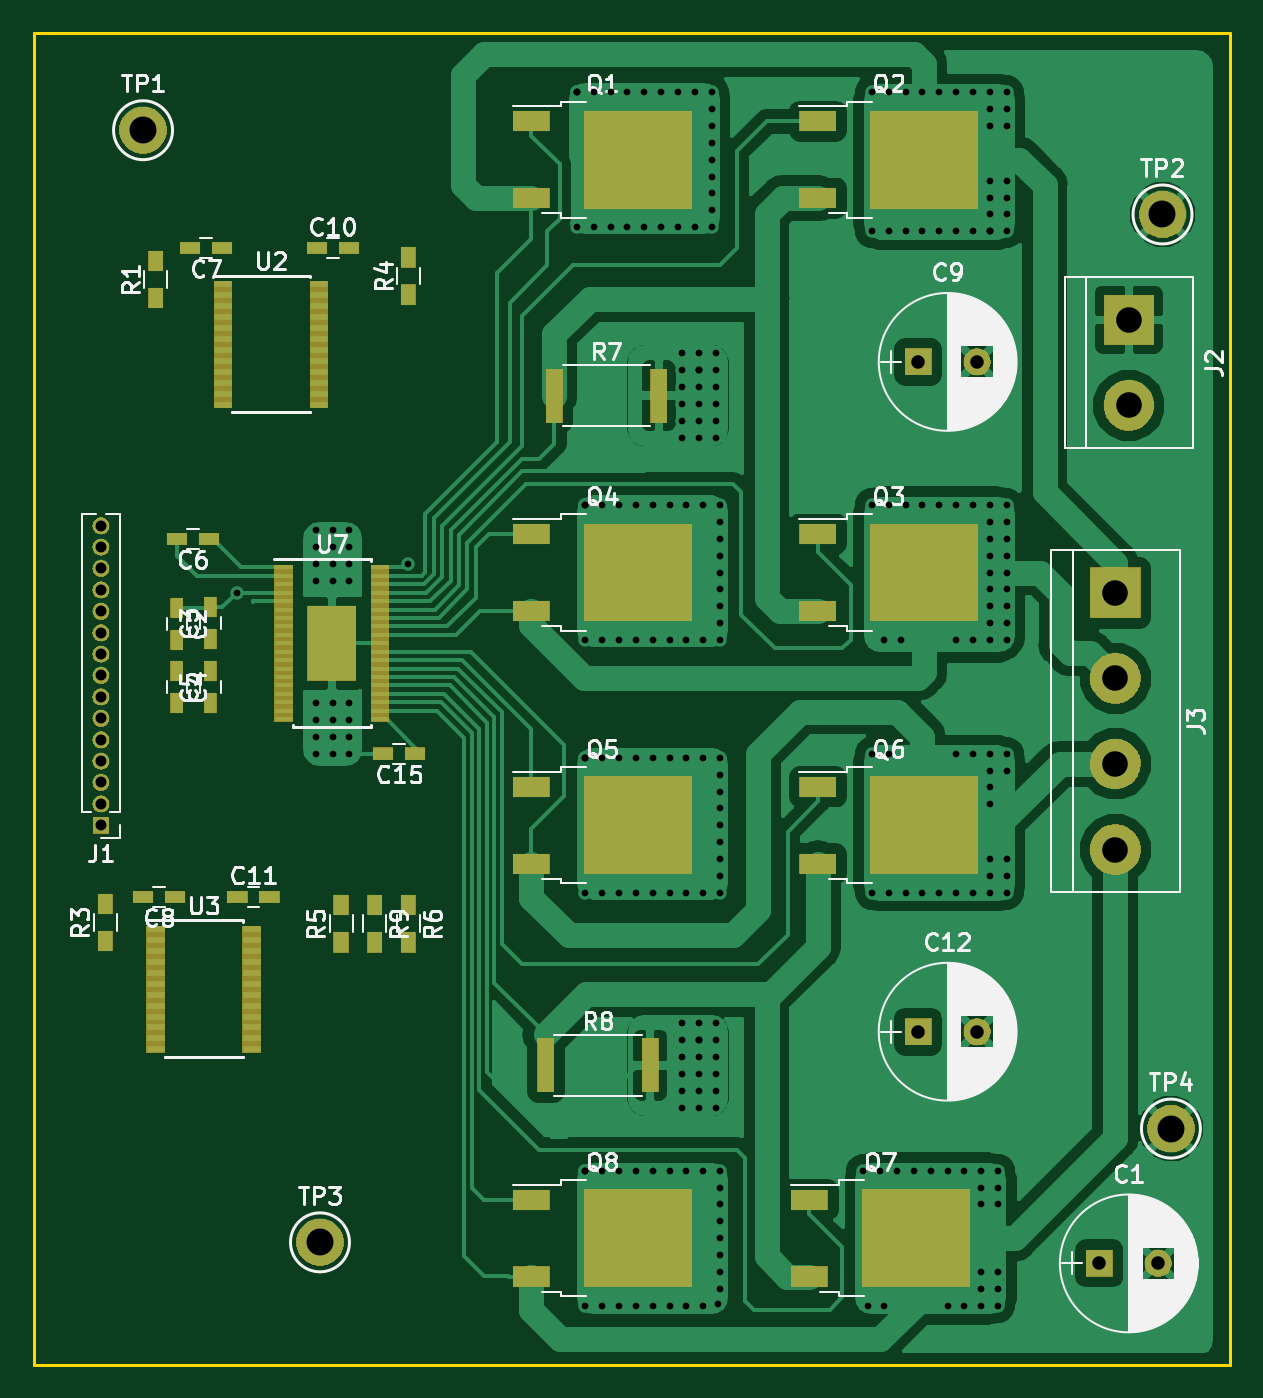
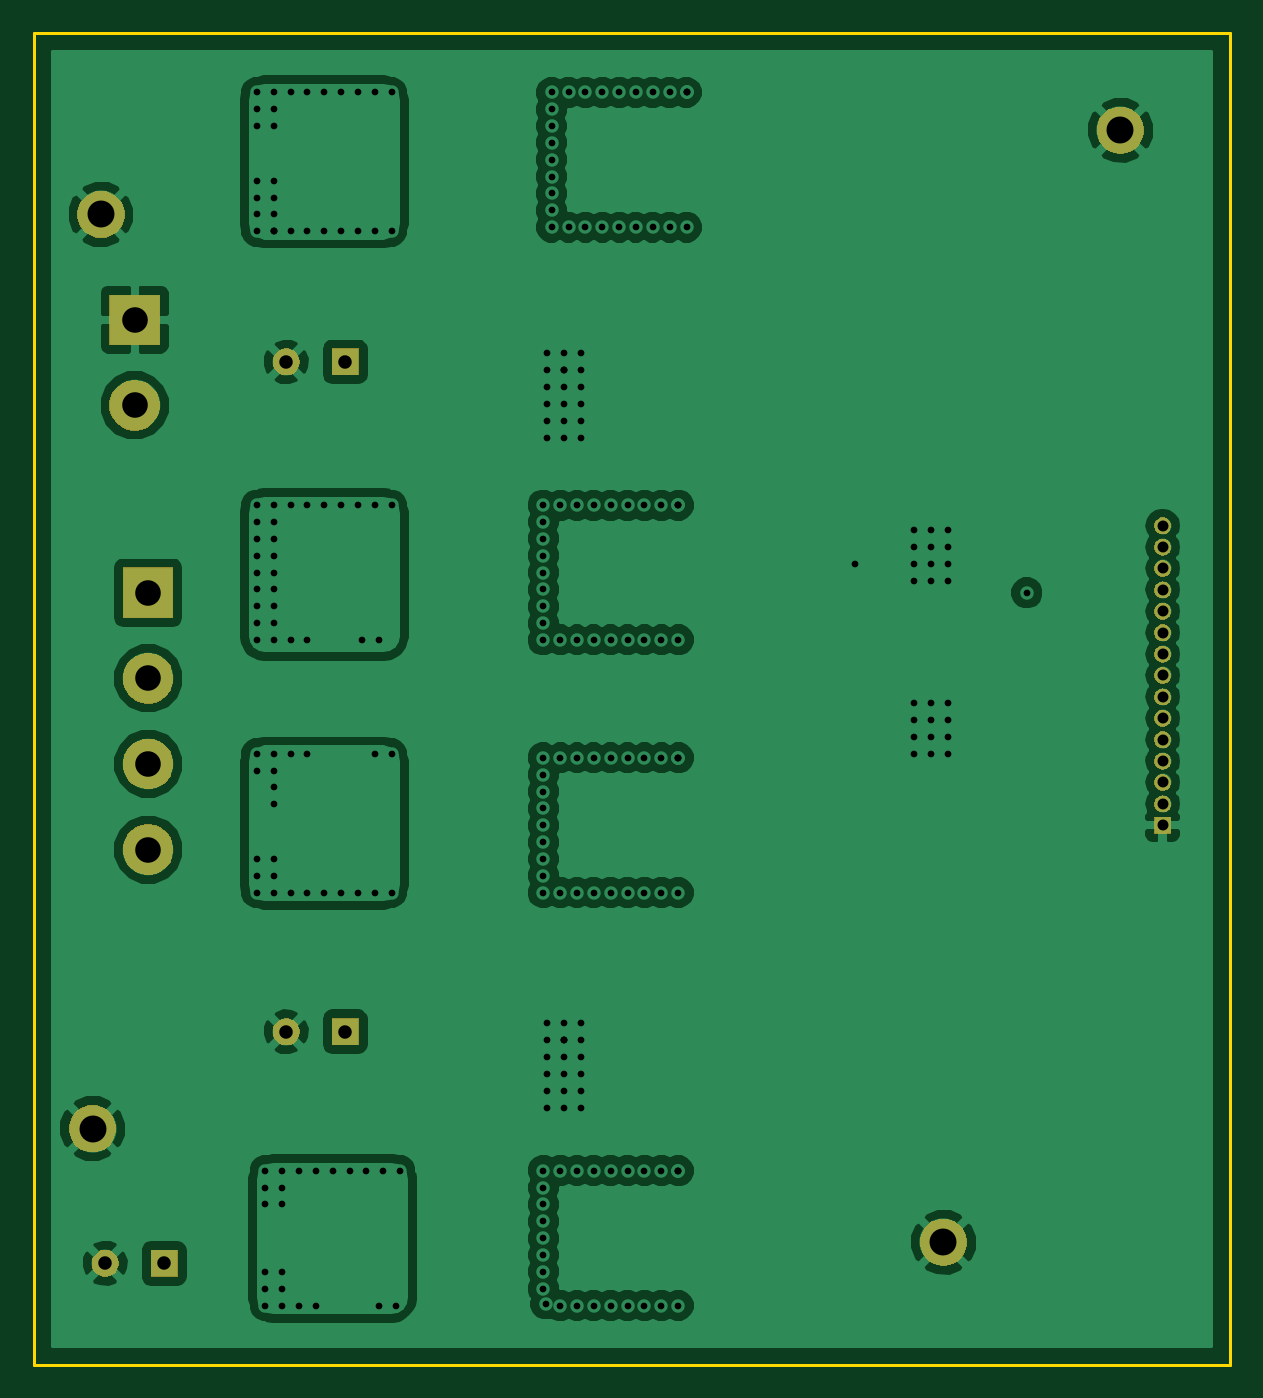
Circuit board: 13 layer files. Board 71.0 x 79.0 mm.
- bottom_copper: Stepper Motor Prototype-B.Cu.gbr (91563 bytes)
- bottom_mask: Stepper Motor Prototype-B.Mask.gbr (29621 bytes)
- paste: Stepper Motor Prototype-B.Paste.gbr (564 bytes)
- bottom_silk: Stepper Motor Prototype-B.SilkS.gbr (565 bytes)
- outline: Stepper Motor Prototype-Edge.Cuts.gbr (783 bytes)
- top_copper: Stepper Motor Prototype-F.Cu.gbr (99182 bytes)
- top_mask: Stepper Motor Prototype-F.Mask.gbr (40273 bytes)
- paste: Stepper Motor Prototype-F.Paste.gbr (6075 bytes)
- top_silk: Stepper Motor Prototype-F.SilkS.gbr (61267 bytes)
- inner_copper: Stepper Motor Prototype-In1.Cu.gbr (10183 bytes)
- inner_copper: Stepper Motor Prototype-In2.Cu.gbr (73662 bytes)
- drill: Stepper Motor Prototype-NPTH.drl (165 bytes)
- drill: Stepper Motor Prototype-PTH.drl (5105 bytes)

=== bottom_copper: Stepper Motor Prototype-B.Cu.gbr (91563 bytes, source omitted) ===
=== bottom_mask: Stepper Motor Prototype-B.Mask.gbr (29621 bytes, source omitted) ===
=== paste: Stepper Motor Prototype-B.Paste.gbr ===
G04 #@! TF.GenerationSoftware,KiCad,Pcbnew,5.0.2-bee76a0~70~ubuntu18.04.1*
G04 #@! TF.CreationDate,2019-02-27T20:57:34-05:00*
G04 #@! TF.ProjectId,Stepper Motor Prototype,53746570-7065-4722-904d-6f746f722050,rev?*
G04 #@! TF.SameCoordinates,Original*
G04 #@! TF.FileFunction,Paste,Bot*
G04 #@! TF.FilePolarity,Positive*
%FSLAX46Y46*%
G04 Gerber Fmt 4.6, Leading zero omitted, Abs format (unit mm)*
G04 Created by KiCad (PCBNEW 5.0.2-bee76a0~70~ubuntu18.04.1) date Wed 27 Feb 2019 08:57:34 PM EST*
%MOMM*%
%LPD*%
G01*
G04 APERTURE LIST*
G04 APERTURE END LIST*
M02*

=== bottom_silk: Stepper Motor Prototype-B.SilkS.gbr ===
G04 #@! TF.GenerationSoftware,KiCad,Pcbnew,5.0.2-bee76a0~70~ubuntu18.04.1*
G04 #@! TF.CreationDate,2019-02-27T20:57:34-05:00*
G04 #@! TF.ProjectId,Stepper Motor Prototype,53746570-7065-4722-904d-6f746f722050,rev?*
G04 #@! TF.SameCoordinates,Original*
G04 #@! TF.FileFunction,Legend,Bot*
G04 #@! TF.FilePolarity,Positive*
%FSLAX46Y46*%
G04 Gerber Fmt 4.6, Leading zero omitted, Abs format (unit mm)*
G04 Created by KiCad (PCBNEW 5.0.2-bee76a0~70~ubuntu18.04.1) date Wed 27 Feb 2019 08:57:34 PM EST*
%MOMM*%
%LPD*%
G01*
G04 APERTURE LIST*
G04 APERTURE END LIST*
M02*

=== outline: Stepper Motor Prototype-Edge.Cuts.gbr ===
G04 #@! TF.GenerationSoftware,KiCad,Pcbnew,5.0.2-bee76a0~70~ubuntu18.04.1*
G04 #@! TF.CreationDate,2019-02-27T20:57:34-05:00*
G04 #@! TF.ProjectId,Stepper Motor Prototype,53746570-7065-4722-904d-6f746f722050,rev?*
G04 #@! TF.SameCoordinates,Original*
G04 #@! TF.FileFunction,Profile,NP*
%FSLAX46Y46*%
G04 Gerber Fmt 4.6, Leading zero omitted, Abs format (unit mm)*
G04 Created by KiCad (PCBNEW 5.0.2-bee76a0~70~ubuntu18.04.1) date Wed 27 Feb 2019 08:57:34 PM EST*
%MOMM*%
%LPD*%
G01*
G04 APERTURE LIST*
%ADD10C,0.150000*%
%ADD11C,0.200000*%
G04 APERTURE END LIST*
D10*
X180000000Y-129000000D02*
X109000000Y-129000000D01*
X180000000Y-50000000D02*
X180000000Y-129000000D01*
X109000000Y-50000000D02*
X180000000Y-50000000D01*
D11*
X109000000Y-129000000D02*
X109000000Y-50000000D01*
M02*

=== top_copper: Stepper Motor Prototype-F.Cu.gbr (99182 bytes, source omitted) ===
=== top_mask: Stepper Motor Prototype-F.Mask.gbr (40273 bytes, source omitted) ===
=== paste: Stepper Motor Prototype-F.Paste.gbr ===
G04 #@! TF.GenerationSoftware,KiCad,Pcbnew,5.0.2-bee76a0~70~ubuntu18.04.1*
G04 #@! TF.CreationDate,2019-02-27T20:57:34-05:00*
G04 #@! TF.ProjectId,Stepper Motor Prototype,53746570-7065-4722-904d-6f746f722050,rev?*
G04 #@! TF.SameCoordinates,Original*
G04 #@! TF.FileFunction,Paste,Top*
G04 #@! TF.FilePolarity,Positive*
%FSLAX46Y46*%
G04 Gerber Fmt 4.6, Leading zero omitted, Abs format (unit mm)*
G04 Created by KiCad (PCBNEW 5.0.2-bee76a0~70~ubuntu18.04.1) date Wed 27 Feb 2019 08:57:34 PM EST*
%MOMM*%
%LPD*%
G01*
G04 APERTURE LIST*
%ADD10R,2.200000X1.200000*%
%ADD11R,3.050000X2.750000*%
%ADD12R,0.750000X1.200000*%
%ADD13R,1.200000X0.750000*%
%ADD14R,1.000000X3.200000*%
%ADD15R,1.100000X0.285000*%
%ADD16R,2.900000X4.480000*%
%ADD17R,0.900000X1.200000*%
%ADD18R,1.100000X0.400000*%
G04 APERTURE END LIST*
D10*
G04 #@! TO.C,Q4*
X138550000Y-79720000D03*
X138550000Y-84280000D03*
D11*
X146525000Y-83525000D03*
X143175000Y-80475000D03*
X146525000Y-80475000D03*
X143175000Y-83525000D03*
G04 #@! TD*
G04 #@! TO.C,Q3*
X160175000Y-83525000D03*
X163525000Y-80475000D03*
X160175000Y-80475000D03*
X163525000Y-83525000D03*
D10*
X155550000Y-84280000D03*
X155550000Y-79720000D03*
G04 #@! TD*
G04 #@! TO.C,Q2*
X155550000Y-55220000D03*
X155550000Y-59780000D03*
D11*
X163525000Y-59025000D03*
X160175000Y-55975000D03*
X163525000Y-55975000D03*
X160175000Y-59025000D03*
G04 #@! TD*
G04 #@! TO.C,Q1*
X143175000Y-59025000D03*
X146525000Y-55975000D03*
X143175000Y-55975000D03*
X146525000Y-59025000D03*
D10*
X138550000Y-59780000D03*
X138550000Y-55220000D03*
G04 #@! TD*
G04 #@! TO.C,Q5*
X138550000Y-94720000D03*
X138550000Y-99280000D03*
D11*
X146525000Y-98525000D03*
X143175000Y-95475000D03*
X146525000Y-95475000D03*
X143175000Y-98525000D03*
G04 #@! TD*
G04 #@! TO.C,Q6*
X160175000Y-98525000D03*
X163525000Y-95475000D03*
X160175000Y-95475000D03*
X163525000Y-98525000D03*
D10*
X155550000Y-99280000D03*
X155550000Y-94720000D03*
G04 #@! TD*
G04 #@! TO.C,Q7*
X155050000Y-119220000D03*
X155050000Y-123780000D03*
D11*
X163025000Y-123025000D03*
X159675000Y-119975000D03*
X163025000Y-119975000D03*
X159675000Y-123025000D03*
G04 #@! TD*
G04 #@! TO.C,Q8*
X143175000Y-123025000D03*
X146525000Y-119975000D03*
X143175000Y-119975000D03*
X146525000Y-123025000D03*
D10*
X138550000Y-123780000D03*
X138550000Y-119220000D03*
G04 #@! TD*
D12*
G04 #@! TO.C,C3*
X119500000Y-84050000D03*
X119500000Y-85950000D03*
G04 #@! TD*
G04 #@! TO.C,C4*
X117500000Y-87850000D03*
X117500000Y-89750000D03*
G04 #@! TD*
G04 #@! TO.C,C5*
X119500000Y-87850000D03*
X119500000Y-89750000D03*
G04 #@! TD*
D13*
G04 #@! TO.C,C6*
X119400000Y-80000000D03*
X117500000Y-80000000D03*
G04 #@! TD*
D12*
G04 #@! TO.C,C2*
X117500000Y-86000000D03*
X117500000Y-84100000D03*
G04 #@! TD*
D14*
G04 #@! TO.C,R7*
X146100000Y-71500000D03*
X139900000Y-71500000D03*
G04 #@! TD*
G04 #@! TO.C,R8*
X145600000Y-111250000D03*
X139400000Y-111250000D03*
G04 #@! TD*
D15*
G04 #@! TO.C,U7*
X129550000Y-81700000D03*
X129550000Y-82200000D03*
X129550000Y-82700000D03*
X129550000Y-83200000D03*
X129550000Y-83700000D03*
X129550000Y-84200000D03*
X129550000Y-84700000D03*
X129550000Y-85200000D03*
X129550000Y-85700000D03*
X129550000Y-86200000D03*
X129550000Y-86700000D03*
X129550000Y-87200000D03*
X129550000Y-87700000D03*
X129550000Y-88200000D03*
X129550000Y-88700000D03*
X129550000Y-89200000D03*
X129550000Y-89700000D03*
X129550000Y-90200000D03*
X129550000Y-90700000D03*
X123850000Y-90700000D03*
X123850000Y-90200000D03*
X123850000Y-89700000D03*
X123850000Y-89200000D03*
X123850000Y-88700000D03*
X123850000Y-88200000D03*
X123850000Y-87700000D03*
X123850000Y-87200000D03*
X123850000Y-86700000D03*
X123850000Y-86200000D03*
X123850000Y-85700000D03*
X123850000Y-85200000D03*
X123850000Y-84700000D03*
X123850000Y-84200000D03*
X123850000Y-83700000D03*
X123850000Y-83200000D03*
X123850000Y-82700000D03*
X123850000Y-82200000D03*
X123850000Y-81700000D03*
D16*
X126700000Y-86200000D03*
G04 #@! TD*
D13*
G04 #@! TO.C,C7*
X120200000Y-62750000D03*
X118300000Y-62750000D03*
G04 #@! TD*
G04 #@! TO.C,C8*
X117400000Y-101250000D03*
X115500000Y-101250000D03*
G04 #@! TD*
G04 #@! TO.C,C10*
X127700000Y-62750000D03*
X125800000Y-62750000D03*
G04 #@! TD*
G04 #@! TO.C,C11*
X123000000Y-101250000D03*
X121100000Y-101250000D03*
G04 #@! TD*
G04 #@! TO.C,C15*
X129750000Y-92750000D03*
X131650000Y-92750000D03*
G04 #@! TD*
D17*
G04 #@! TO.C,R1*
X116250000Y-63500000D03*
X116250000Y-65700000D03*
G04 #@! TD*
G04 #@! TO.C,R3*
X113250000Y-101650000D03*
X113250000Y-103850000D03*
G04 #@! TD*
G04 #@! TO.C,R4*
X131250000Y-65500000D03*
X131250000Y-63300000D03*
G04 #@! TD*
G04 #@! TO.C,R5*
X127250000Y-103950000D03*
X127250000Y-101750000D03*
G04 #@! TD*
G04 #@! TO.C,R6*
X131250000Y-103950000D03*
X131250000Y-101750000D03*
G04 #@! TD*
G04 #@! TO.C,R9*
X129250000Y-101750000D03*
X129250000Y-103950000D03*
G04 #@! TD*
D18*
G04 #@! TO.C,U2*
X125950000Y-64900000D03*
X125950000Y-65550000D03*
X125950000Y-66200000D03*
X125950000Y-66850000D03*
X125950000Y-67500000D03*
X125950000Y-68150000D03*
X125950000Y-68800000D03*
X125950000Y-69450000D03*
X125950000Y-70100000D03*
X125950000Y-70750000D03*
X125950000Y-71400000D03*
X125950000Y-72050000D03*
X120250000Y-72050000D03*
X120250000Y-71400000D03*
X120250000Y-70750000D03*
X120250000Y-70100000D03*
X120250000Y-69450000D03*
X120250000Y-68800000D03*
X120250000Y-68150000D03*
X120250000Y-67500000D03*
X120250000Y-66850000D03*
X120250000Y-66200000D03*
X120250000Y-65550000D03*
X120250000Y-64900000D03*
G04 #@! TD*
G04 #@! TO.C,U3*
X116250000Y-103150000D03*
X116250000Y-103800000D03*
X116250000Y-104450000D03*
X116250000Y-105100000D03*
X116250000Y-105750000D03*
X116250000Y-106400000D03*
X116250000Y-107050000D03*
X116250000Y-107700000D03*
X116250000Y-108350000D03*
X116250000Y-109000000D03*
X116250000Y-109650000D03*
X116250000Y-110300000D03*
X121950000Y-110300000D03*
X121950000Y-109650000D03*
X121950000Y-109000000D03*
X121950000Y-108350000D03*
X121950000Y-107700000D03*
X121950000Y-107050000D03*
X121950000Y-106400000D03*
X121950000Y-105750000D03*
X121950000Y-105100000D03*
X121950000Y-104450000D03*
X121950000Y-103800000D03*
X121950000Y-103150000D03*
G04 #@! TD*
M02*

=== top_silk: Stepper Motor Prototype-F.SilkS.gbr (61267 bytes, source omitted) ===
=== inner_copper: Stepper Motor Prototype-In1.Cu.gbr (10183 bytes, source omitted) ===
=== inner_copper: Stepper Motor Prototype-In2.Cu.gbr (73662 bytes, source omitted) ===
=== drill: Stepper Motor Prototype-NPTH.drl ===
M48
;DRILL file {KiCad 5.0.2-bee76a0~70~ubuntu18.04.1} date Wed 27 Feb 2019 08:57:31 PM EST
;FORMAT={-:-/ absolute / inch / decimal}
FMAT,2
INCH,TZ
%
G90
G05
T0
M30

=== drill: Stepper Motor Prototype-PTH.drl (5105 bytes, source omitted) ===
